3-way image classification set "Dataset" from GitHub (nyza-cabillo/Thesis); label vocabulary: black pod rot, healthy, pod borer.

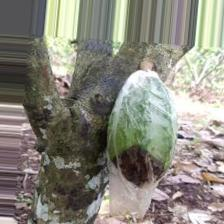
Label: black pod rot

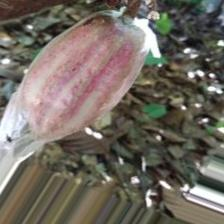
Label: healthy

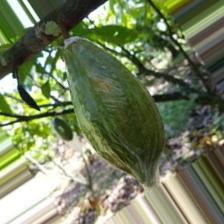
Label: pod borer

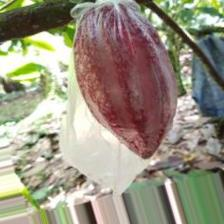
Label: healthy

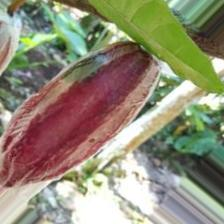
Label: black pod rot

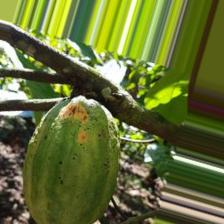
Label: pod borer
